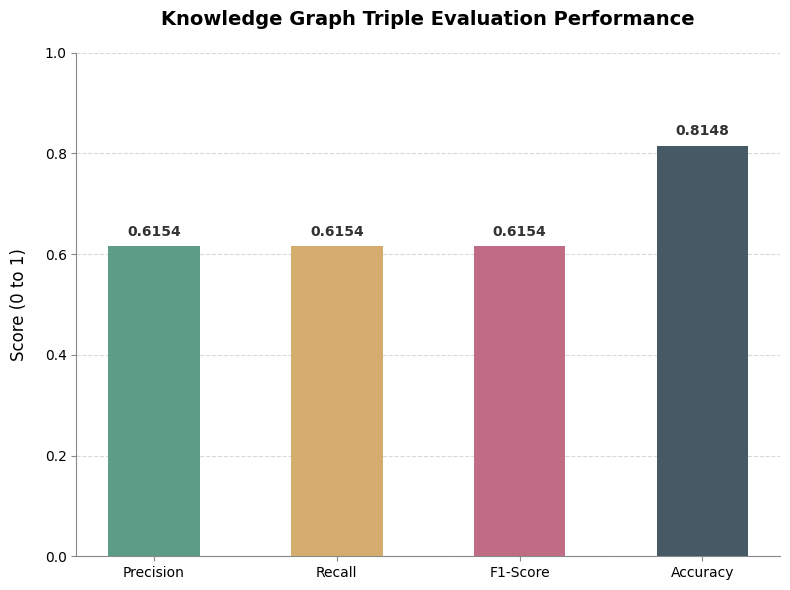

Python code for this plot:
import matplotlib.pyplot as plt
import numpy as np

# Data - Taken directly from KG triple evaluation output
# Precision: 0.615385
# Recall: 0.615385
# F1-Score: 0.615385
# Accuracy (closed-world): 0.814815
metrics = ['Precision', 'Recall', 'F1-Score', 'Accuracy']
values = [0.6154, 0.6154, 0.6154, 0.8148]

def plot_kg_metrics():
    # Set professional style styling
    plt.rcParams['font.family'] = 'sans-serif'
    plt.rcParams['font.sans-serif'] = ['Arial', 'DejaVu Sans', 'Helvetica']
    
    # Create figure and axis
    fig, ax = plt.subplots(figsize=(8, 6))
    
    # Calm, professional academic color palette
    # Sage Green, Muted Gold, Soft Terracotta, Deep Blue-Grey
    colors = ['#5D9C86', '#D4AC6E', '#C06C84', '#455A64']
    
    # Plot bars with reduced thickness
    x_pos = np.arange(len(metrics))
    width = 0.5
    bars = ax.bar(x_pos, values, width, color=colors, zorder=3)
    
    # Axis configuration
    ax.set_ylabel('Score (0 to 1)', fontsize=12, labelpad=12, fontweight='medium')
    ax.set_title('Knowledge Graph Triple Evaluation Performance', fontsize=14, pad=20, fontweight='bold')
    ax.set_xticks(x_pos)
    ax.set_xticklabels(metrics, fontsize=11)
    
    # Set Y-axis limits strictly from 0 to 1
    ax.set_ylim(0, 1)
    
    # Remove unnecessary borders (spines)
    ax.spines['top'].set_visible(False)
    ax.spines['right'].set_visible(False)
    ax.spines['left'].set_color('#888888')
    ax.spines['bottom'].set_color('#888888')
    ax.tick_params(axis='both', which='major', labelsize=10, color='#888888')
    
    # Add light grid for readability
    ax.grid(axis='y', linestyle='--', alpha=0.3, zorder=0, color='gray')
    
    # Add numeric value labels on each bar
    for bar in bars:
        height = bar.get_height()
        ax.text(bar.get_x() + bar.get_width()/2., height + 0.015,
                f'{height:.4f}',
                ha='center', va='bottom', fontsize=10, 
                fontweight='bold', color='#333333')
    
    # Clean layout
    plt.tight_layout()
    
    # Save the plot
    output_path = 'kg_triple_metrics_chart.png'
    plt.savefig(output_path, dpi=300, bbox_inches='tight')
    print(f"Chart saved to {output_path}")
    
    # Show the plot
    plt.show()

if __name__ == "__main__":
    plot_kg_metrics()
